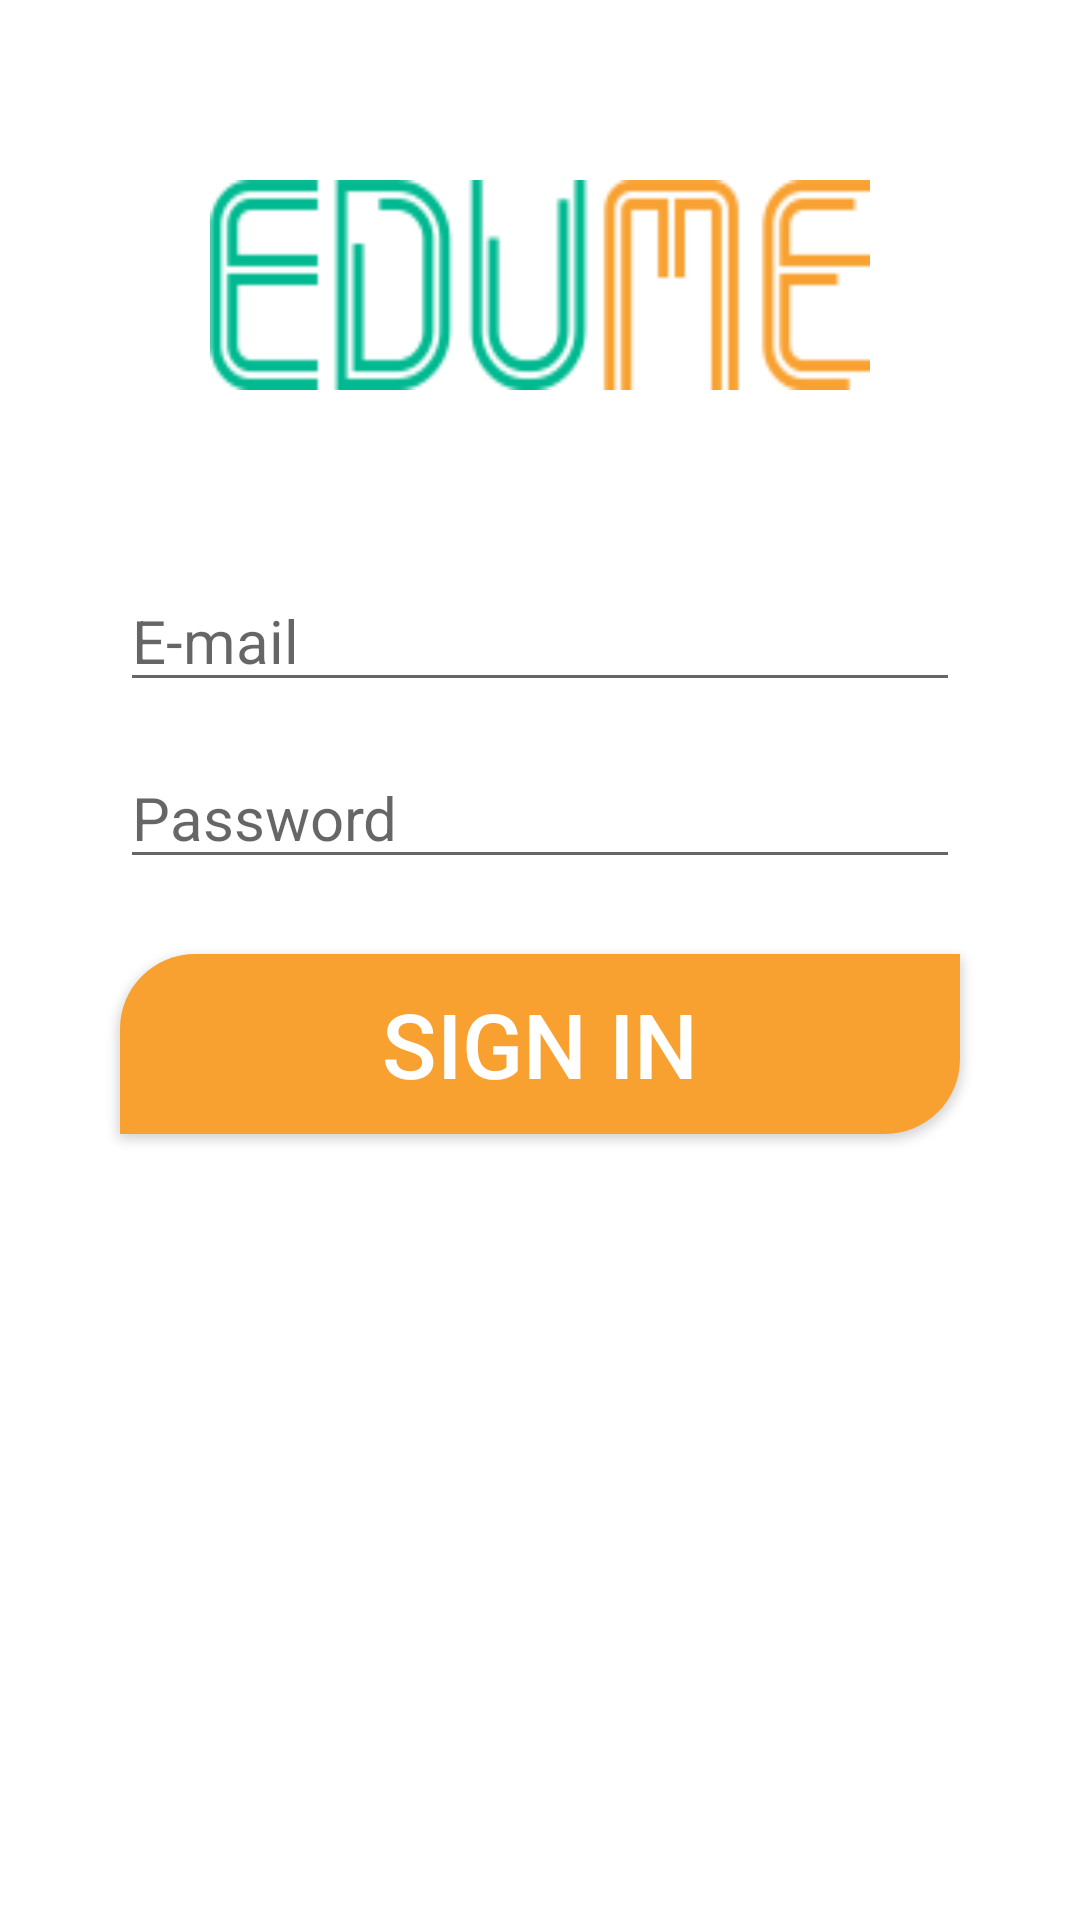

Here is an Android app screen rendered from its layout file. Give the layout XML and the strings, colors and styles it references.
<!-- AndroidManifest.xml: application theme AppTheme -->
<!-- res/layout/activity_login__screen.xml -->
<?xml version="1.0" encoding="utf-8"?>
<LinearLayout xmlns:android="http://schemas.android.com/apk/res/android"
    xmlns:app="http://schemas.android.com/apk/res-auto"
    xmlns:tools="http://schemas.android.com/tools"
    android:layout_width="match_parent"
    android:layout_height="match_parent"
    android:orientation="vertical"
    android:background="#fff"
    app:layout_behavior="@string/appbar_scrolling_view_behavior"
    tools:context="com.example.engab.edumeapp.Login_Screen">

    <ImageView
        android:layout_width="match_parent"
        android:layout_height="70dp"
        android:background="@drawable/edume"
        android:id="@+id/imageView"
        android:layout_marginRight="70dp"
        android:layout_marginBottom="60dp"
        android:layout_marginTop="60dp"
        android:layout_marginLeft="70dp" />

    <EditText
        android:layout_width="fill_parent"
        android:layout_height="wrap_content"
        android:id="@+id/l_mail"
        android:hint="E-mail"
        android:inputType="textEmailAddress"
        android:textSize="20dp"
        android:layout_marginLeft="40dp"
        android:textColor="#00b990"
        android:layout_marginBottom="15dp"
        android:layout_marginRight="40dp" />

    <EditText
        android:layout_width="fill_parent"
        android:layout_height="wrap_content"
        android:id="@+id/l_pass"
        android:hint="Password"
        android:inputType="textPassword"
        android:textSize="20dp"
        android:layout_marginLeft="40dp"
        android:layout_marginBottom="25dp"
        android:textColor="#00b990"
        android:layout_marginRight="40dp" />

    <Button
        android:layout_width="match_parent"
        android:layout_height="60dp"
        android:text="SIGN IN"
        android:id="@+id/login_button"
        android:layout_marginLeft="40dp"
        android:layout_marginRight="40dp"
        android:background="@drawable/butt"
        android:textSize="30dp"
        android:layout_marginBottom="20dp"
        android:textColor="#fff" />



</LinearLayout>
<!-- resources referenced by this layout -->
<resources>
  <!-- drawable butt (drawable) -->
  <?xml version="1.0" encoding="utf-8"?>
  <shape xmlns:android="http://schemas.android.com/apk/res/android">
      <solid android:color="#f8a131" />
      <corners
          android:bottomLeftRadius="0dp"
          android:bottomRightRadius="25dp"
          android:topLeftRadius="25dp"
          android:topRightRadius="0dp" />
  </shape>
  <!-- drawable edume: png bitmap (drawable, 3772 bytes) -->
  <style name="AppTheme" parent="Theme.AppCompat.Light.DarkActionBar">
          
          <item name="colorPrimary">@color/colorPrimary</item>
          <item name="colorPrimaryDark">@color/colorPrimaryDark</item>
          <item name="colorAccent">@color/colorAccent</item>
  
      </style>
  <color name="colorPrimary">#00b990</color>
  <color name="colorPrimaryDark">#009675</color>
  <color name="colorAccent">#FF4081</color>
</resources>
